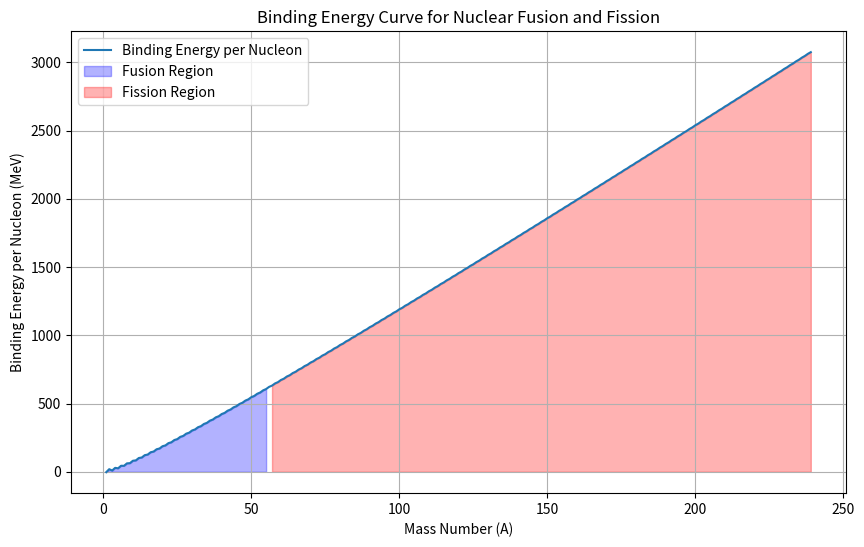

This figure's Python source:
import matplotlib.pyplot as plt
import numpy as np

# Sample data for binding energy per nucleon (in MeV) vs mass number (A)
# This is a simplified representation
mass_numbers = np.arange(1, 240)
binding_energies = 15.75 * mass_numbers - 17.8 * mass_numbers**(2/3) - 0.711 * mass_numbers**(1/3) + 23.7 * (mass_numbers % 2 == 0) / mass_numbers**0.5

# Create the plot
plt.figure(figsize=(10, 6))
plt.plot(mass_numbers, binding_energies, label='Binding Energy per Nucleon')

# Highlight regions for fusion and fission
fusion_region = mass_numbers[mass_numbers < 56]
fission_region = mass_numbers[mass_numbers > 56]

plt.fill_between(fusion_region, binding_energies[mass_numbers < 56], color='blue', alpha=0.3, label='Fusion Region')
plt.fill_between(fission_region, binding_energies[mass_numbers > 56], color='red', alpha=0.3, label='Fission Region')

# Add labels and title
plt.xlabel('Mass Number (A)')
plt.ylabel('Binding Energy per Nucleon (MeV)')
plt.title('Binding Energy Curve for Nuclear Fusion and Fission')
plt.legend()
plt.grid(True)

# Show the plot
plt.show()